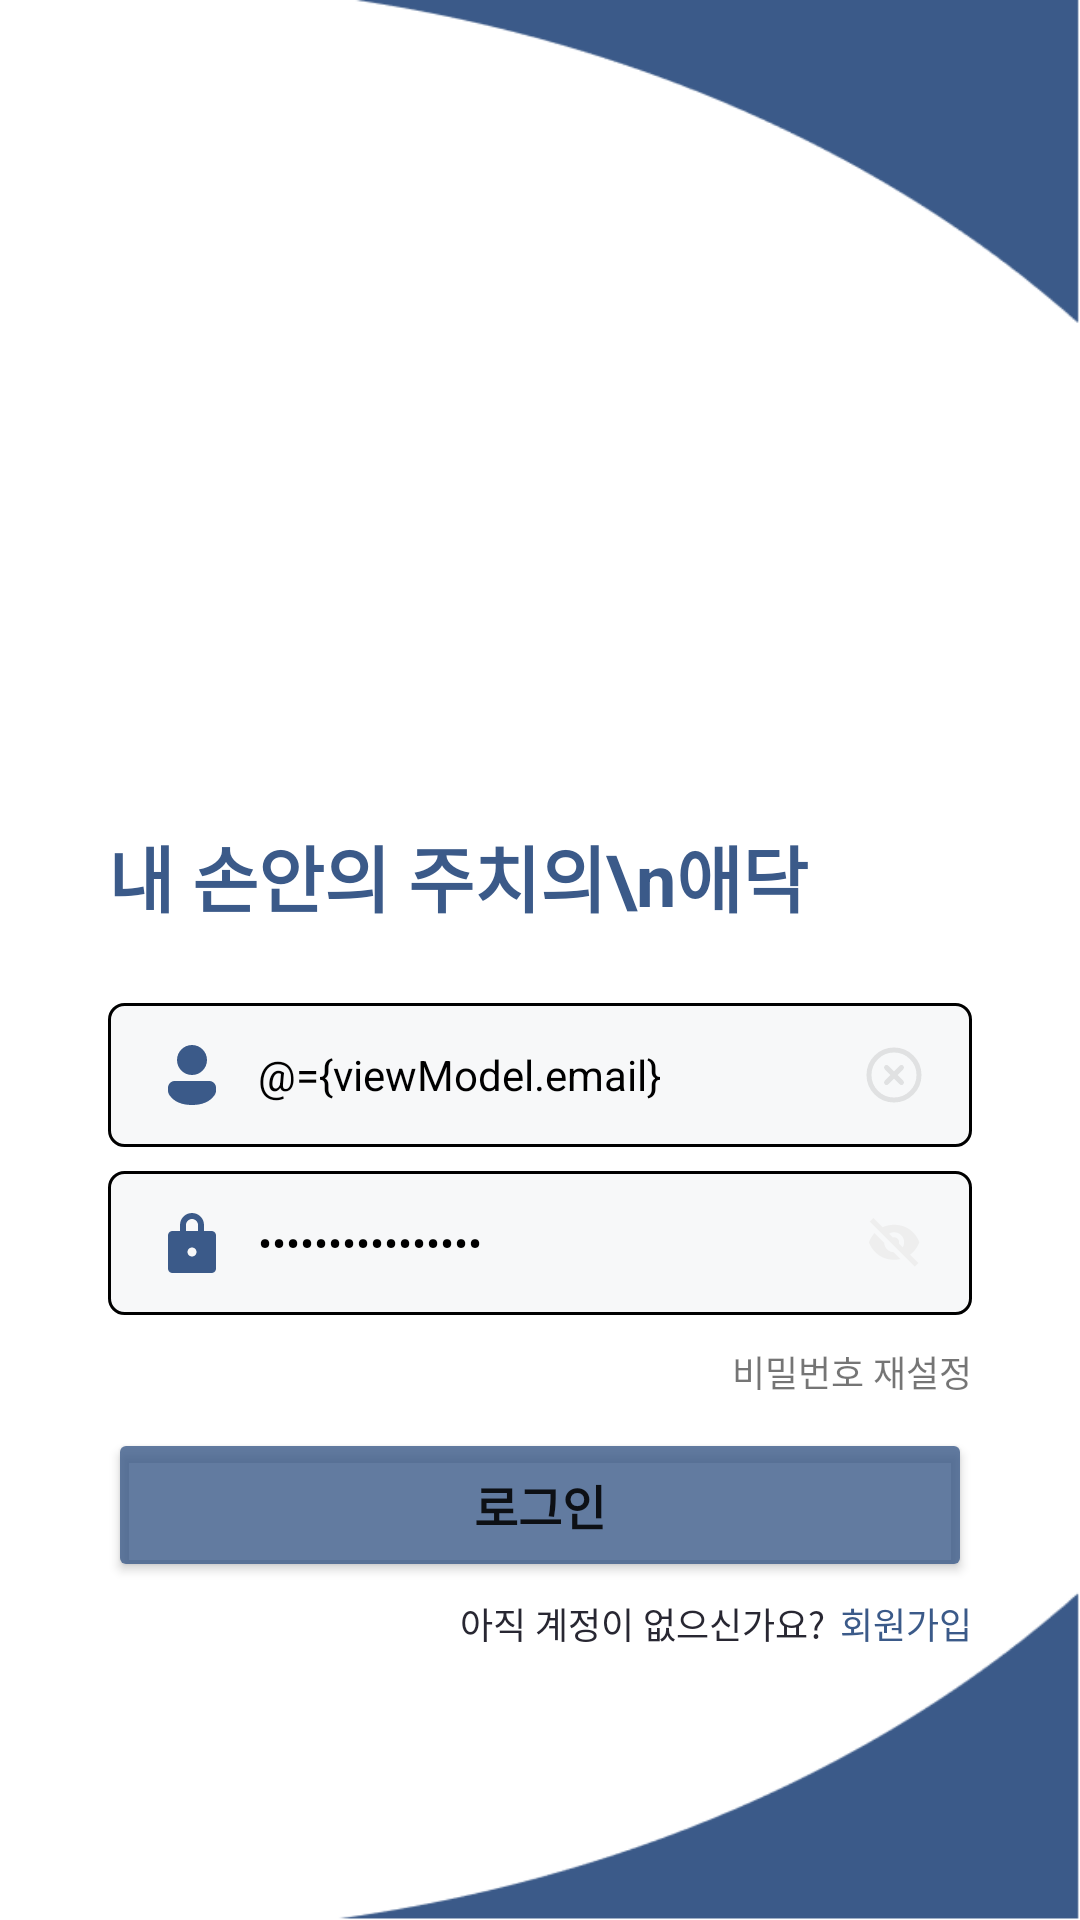

Reconstruct the res/layout file that produces this screen, plus the resources it refers to.
<!-- AndroidManifest.xml: application theme Theme.AIDoctor -->
<!-- res/layout/activity_login.xml -->
<?xml version="1.0" encoding="utf-8"?>
<layout
    xmlns:android="http://schemas.android.com/apk/res/android"
    xmlns:app="http://schemas.android.com/apk/res-auto"
    xmlns:tools="http://schemas.android.com/tools">
    <data>
        <variable
            name="viewModel"
            type="com.project.aidoctor.ui.login.LoginViewModel" />
    </data>

    <androidx.constraintlayout.widget.ConstraintLayout
        android:layout_width="match_parent"
        android:layout_height="match_parent"
        android:background="@drawable/login_bg">

        <TextView
            android:layout_width="wrap_content"
            android:layout_height="wrap_content"
            android:text="내 손안의 주치의\n애닥"
            android:textSize="24sp"
            android:textColor="@color/primary_2"
            android:textStyle="bold"
            app:layout_constraintStart_toStartOf="@id/cl_email"
            app:layout_constraintBottom_toTopOf="@id/cl_email"
            android:layout_marginBottom="25dp"/>


        <androidx.constraintlayout.widget.ConstraintLayout
            android:id="@+id/cl_email"
            android:layout_width="0dp"
            android:layout_height="wrap_content"
            android:layout_marginBottom="8dp"
            android:background="@drawable/login_border"
            android:paddingHorizontal="16dp"
            android:paddingVertical="12dp"
            app:layout_constraintBottom_toTopOf="@id/cl_password"
            app:layout_constraintStart_toStartOf="@id/cl_password"
            app:layout_constraintWidth_percent="0.8">

            <ImageView
                android:id="@+id/iv_id"
                android:layout_width="wrap_content"
                android:layout_height="wrap_content"
                android:src="@drawable/ic_id"
                app:layout_constraintTop_toTopOf="parent"
                app:layout_constraintBottom_toBottomOf="parent"
                app:layout_constraintStart_toStartOf="parent"/>

            <EditText
                android:id="@+id/et_email"
                android:layout_width="0dp"
                android:layout_height="wrap_content"
                android:background="@null"
                android:hint="아이디"
                android:inputType="textEmailAddress"
                android:nextFocusDown="@id/et_password"
                android:padding="0dp"
                android:singleLine="true"
                android:text="@={viewModel.email}"
                android:textAllCaps="true"
                android:textColor="@color/black"
                android:textSize="14sp"
                android:layout_marginStart="10dp"
                app:layout_constraintBottom_toBottomOf="parent"
                app:layout_constraintEnd_toStartOf="@+id/iv_email"
                app:layout_constraintStart_toEndOf="@id/iv_id"
                app:layout_constraintTop_toTopOf="parent" />

            <ImageView
                android:id="@+id/iv_email"
                android:layout_width="20dp"
                android:layout_height="20dp"
                android:src="@drawable/ic_email_delete_off"
                app:layout_constraintBottom_toBottomOf="parent"
                app:layout_constraintEnd_toEndOf="parent"
                app:layout_constraintTop_toTopOf="parent" />


        </androidx.constraintlayout.widget.ConstraintLayout>

        <androidx.constraintlayout.widget.ConstraintLayout
            android:id="@+id/cl_password"
            android:layout_width="0dp"
            android:layout_height="wrap_content"
            android:layout_marginBottom="10dp"
            android:background="@drawable/login_border"
            android:paddingHorizontal="16dp"
            android:paddingVertical="12dp"
            app:layout_constraintBottom_toTopOf="@+id/btn_password_reset"
            app:layout_constraintStart_toStartOf="@+id/button"
            app:layout_constraintWidth_percent="0.8">

            <ImageView
                android:id="@+id/iv_pw"
                android:layout_width="wrap_content"
                android:layout_height="wrap_content"
                android:src="@drawable/ic_pw"
                app:layout_constraintTop_toTopOf="parent"
                app:layout_constraintBottom_toBottomOf="parent"
                app:layout_constraintStart_toStartOf="parent"/>

            <EditText
                android:id="@+id/et_password"
                android:layout_width="0dp"
                android:layout_height="wrap_content"
                android:background="@null"
                android:hint="비밀번호"
                android:inputType="textPassword"
                android:layout_marginStart="10dp"
                android:padding="0dp"
                android:singleLine="true"
                android:text="@={viewModel.pw}"
                android:textColor="@color/black"
                android:textSize="14sp"
                app:layout_constraintBottom_toBottomOf="parent"
                app:layout_constraintEnd_toStartOf="@+id/iv_password"
                app:layout_constraintStart_toEndOf="@id/iv_pw"
                app:layout_constraintTop_toTopOf="parent" />

            <ImageView
                android:id="@+id/iv_password"
                android:layout_width="20dp"
                android:layout_height="20dp"
                android:src="@drawable/ic_password_see_off"
                app:layout_constraintBottom_toBottomOf="parent"
                app:layout_constraintEnd_toEndOf="parent"
                app:layout_constraintTop_toTopOf="parent" />


        </androidx.constraintlayout.widget.ConstraintLayout>

        <TextView
            android:id="@+id/btn_password_reset"
            android:layout_width="wrap_content"
            android:layout_height="wrap_content"
            android:layout_marginBottom="10dp"
            android:text="비밀번호 재설정"
            android:textSize="12sp"
            app:layout_constraintBottom_toTopOf="@id/button"
            app:layout_constraintEnd_toEndOf="@id/cl_password" />

        <Button
            android:id="@+id/button"
            android:layout_width="0dp"
            android:layout_height="wrap_content"
            android:backgroundTint="#cc3b5a89"
            android:paddingVertical="14dp"
            android:text="로그인"
            android:textSize="16sp"
            android:textStyle="bold"
            android:layout_marginBottom="5dp"
            app:layout_constraintBottom_toTopOf="@+id/btn_sign_up"
            app:layout_constraintEnd_toEndOf="parent"
            app:layout_constraintStart_toStartOf="parent"
            app:layout_constraintWidth_percent="0.8" />

        <TextView
            android:id="@+id/textView3"
            android:layout_width="wrap_content"
            android:layout_height="wrap_content"
            android:text="아직 계정이 없으신가요?"
            android:textColor="#282732"
            android:textSize="12sp"
            app:layout_constraintBottom_toBottomOf="@+id/btn_sign_up"
            android:layout_marginEnd="5dp"
            app:layout_constraintEnd_toStartOf="@+id/btn_sign_up"
            app:layout_constraintTop_toTopOf="@id/btn_sign_up" />

        <TextView
            android:id="@+id/btn_sign_up"
            android:layout_width="wrap_content"
            android:layout_height="wrap_content"
            android:layout_marginBottom="90dp"
            android:text="회원가입"
            android:textColor="@color/primary_2"
            android:textSize="12sp"
            app:layout_constraintBottom_toBottomOf="parent"
            app:layout_constraintEnd_toEndOf="@+id/button" />


    </androidx.constraintlayout.widget.ConstraintLayout>

</layout>
<!-- resources referenced by this layout -->
<resources>
  <color name="black">#FF000000</color>
  <color name="primary_2">#3b5a89</color>
  <!-- drawable ic_email_delete_off (drawable-v24) -->
  <vector xmlns:android="http://schemas.android.com/apk/res/android"
      android:width="24dp"
      android:height="24dp"
      android:viewportWidth="24"
      android:viewportHeight="24">
    <path
        android:pathData="M15,14.9999L9,8.9999M15,8.9999L9,14.9999"
        android:strokeWidth="2"
        android:fillColor="#00000000"
        android:strokeColor="#E0E1E2"
        android:strokeLineCap="round"/>
    <path
        android:pathData="M12,22C17.5228,22 22,17.5228 22,12C22,6.4771 17.5228,2 12,2C6.4771,2 2,6.4771 2,12C2,17.5228 6.4771,22 12,22Z"
        android:strokeWidth="2"
        android:fillColor="#00000000"
        android:strokeColor="#E0E1E2"/>
  </vector>
  <!-- drawable ic_password_see_off (drawable-v24) -->
  <vector xmlns:android="http://schemas.android.com/apk/res/android"
      android:width="24dp"
      android:height="24dp"
      android:viewportWidth="24"
      android:viewportHeight="24">
    <path
        android:pathData="M8.073,11.901L4.212,8.04C2.692,9.697 2.116,11.357 2.106,11.391L2,11.707L2.105,12.023C2.127,12.09 4.421,18.707 12.054,18.707C12.983,18.707 13.829,18.605 14.606,18.434L11.86,15.688C10.8713,15.6395 9.936,15.225 9.236,14.525C8.536,13.825 8.1215,12.8897 8.073,11.901ZM12.054,4.707C10.199,4.707 8.679,5.111 7.412,5.705L3.707,2L2.293,3.414L20.293,21.414L21.707,20L18.409,16.702C21.047,14.749 21.988,12.065 22.002,12.023L22.107,11.707L22.002,11.391C21.98,11.324 19.687,4.707 12.054,4.707ZM13.96,12.253C14.147,11.576 13.988,10.814 13.468,10.293C12.948,9.772 12.185,9.614 11.508,9.801L10,8.293C10.618,7.913 11.3285,7.7103 12.054,7.707C14.26,7.707 16.054,9.501 16.054,11.707C16.051,12.4323 15.8479,13.1427 15.467,13.76L13.96,12.253Z"
        android:fillColor="#EEEEEE"/>
  </vector>
  <!-- drawable login_border (drawable-v24) -->
  <?xml version="1.0" encoding="utf-8"?>
  <shape
      xmlns:android="http://schemas.android.com/apk/res/android"
      android:shape="rectangle">
      <solid android:color="#f7f8f9" />
      <stroke
          android:width="1dp"
          android:color="@color/black" />
      <corners android:radius="5dp"/>
  </shape>
  <style name="Theme.AIDoctor" parent="Theme.MaterialComponents.DayNight.DarkActionBar">
          
          <item name="colorPrimary">@color/purple_500</item>
          <item name="colorPrimaryVariant">@color/purple_700</item>
          <item name="colorOnPrimary">@color/white</item>
          
          <item name="colorSecondary">@color/teal_200</item>
          <item name="colorSecondaryVariant">@color/teal_700</item>
          <item name="colorOnSecondary">@color/black</item>
          
          <item name="android:statusBarColor" tools:targetApi="l">@color/white</item>
          
          <item name="android:windowLightStatusBar">true</item>
          <item name="android:fitsSystemWindows">true</item>
  
             <item name="windowNoTitle">true</item>
  
  
         </style>
  <color name="purple_500">#FF6200EE</color>
  <color name="purple_700">#FF3700B3</color>
  <color name="white">#FFFFFFFF</color>
  <color name="teal_200">#FF03DAC5</color>
  <color name="teal_700">#FF018786</color>
</resources>
